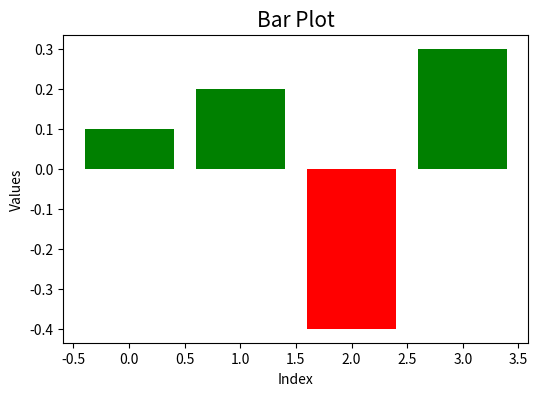

This figure's Python source:
import matplotlib.pyplot as plt

# Given array of values
values = [0.1, 0.2, -0.4, 0.3]

# To run the GUI event loop
plt.ion()

# Creating a bar plot
figure, ax = plt.subplots(figsize=(6, 4))
bars = ax.bar(range(len(values)), values, color=['green' if v >= 0 else 'red' for v in values])

# Setting title
ax.set_title("Bar Plot", fontsize=15)

# Setting x-axis label and y-axis label
ax.set_xlabel("Index")
ax.set_ylabel("Values")

# Display the updated plot interactively
plt.show()

# Pause for a short duration
plt.pause(1)

# Keep the plot window open
plt.show(block=True)